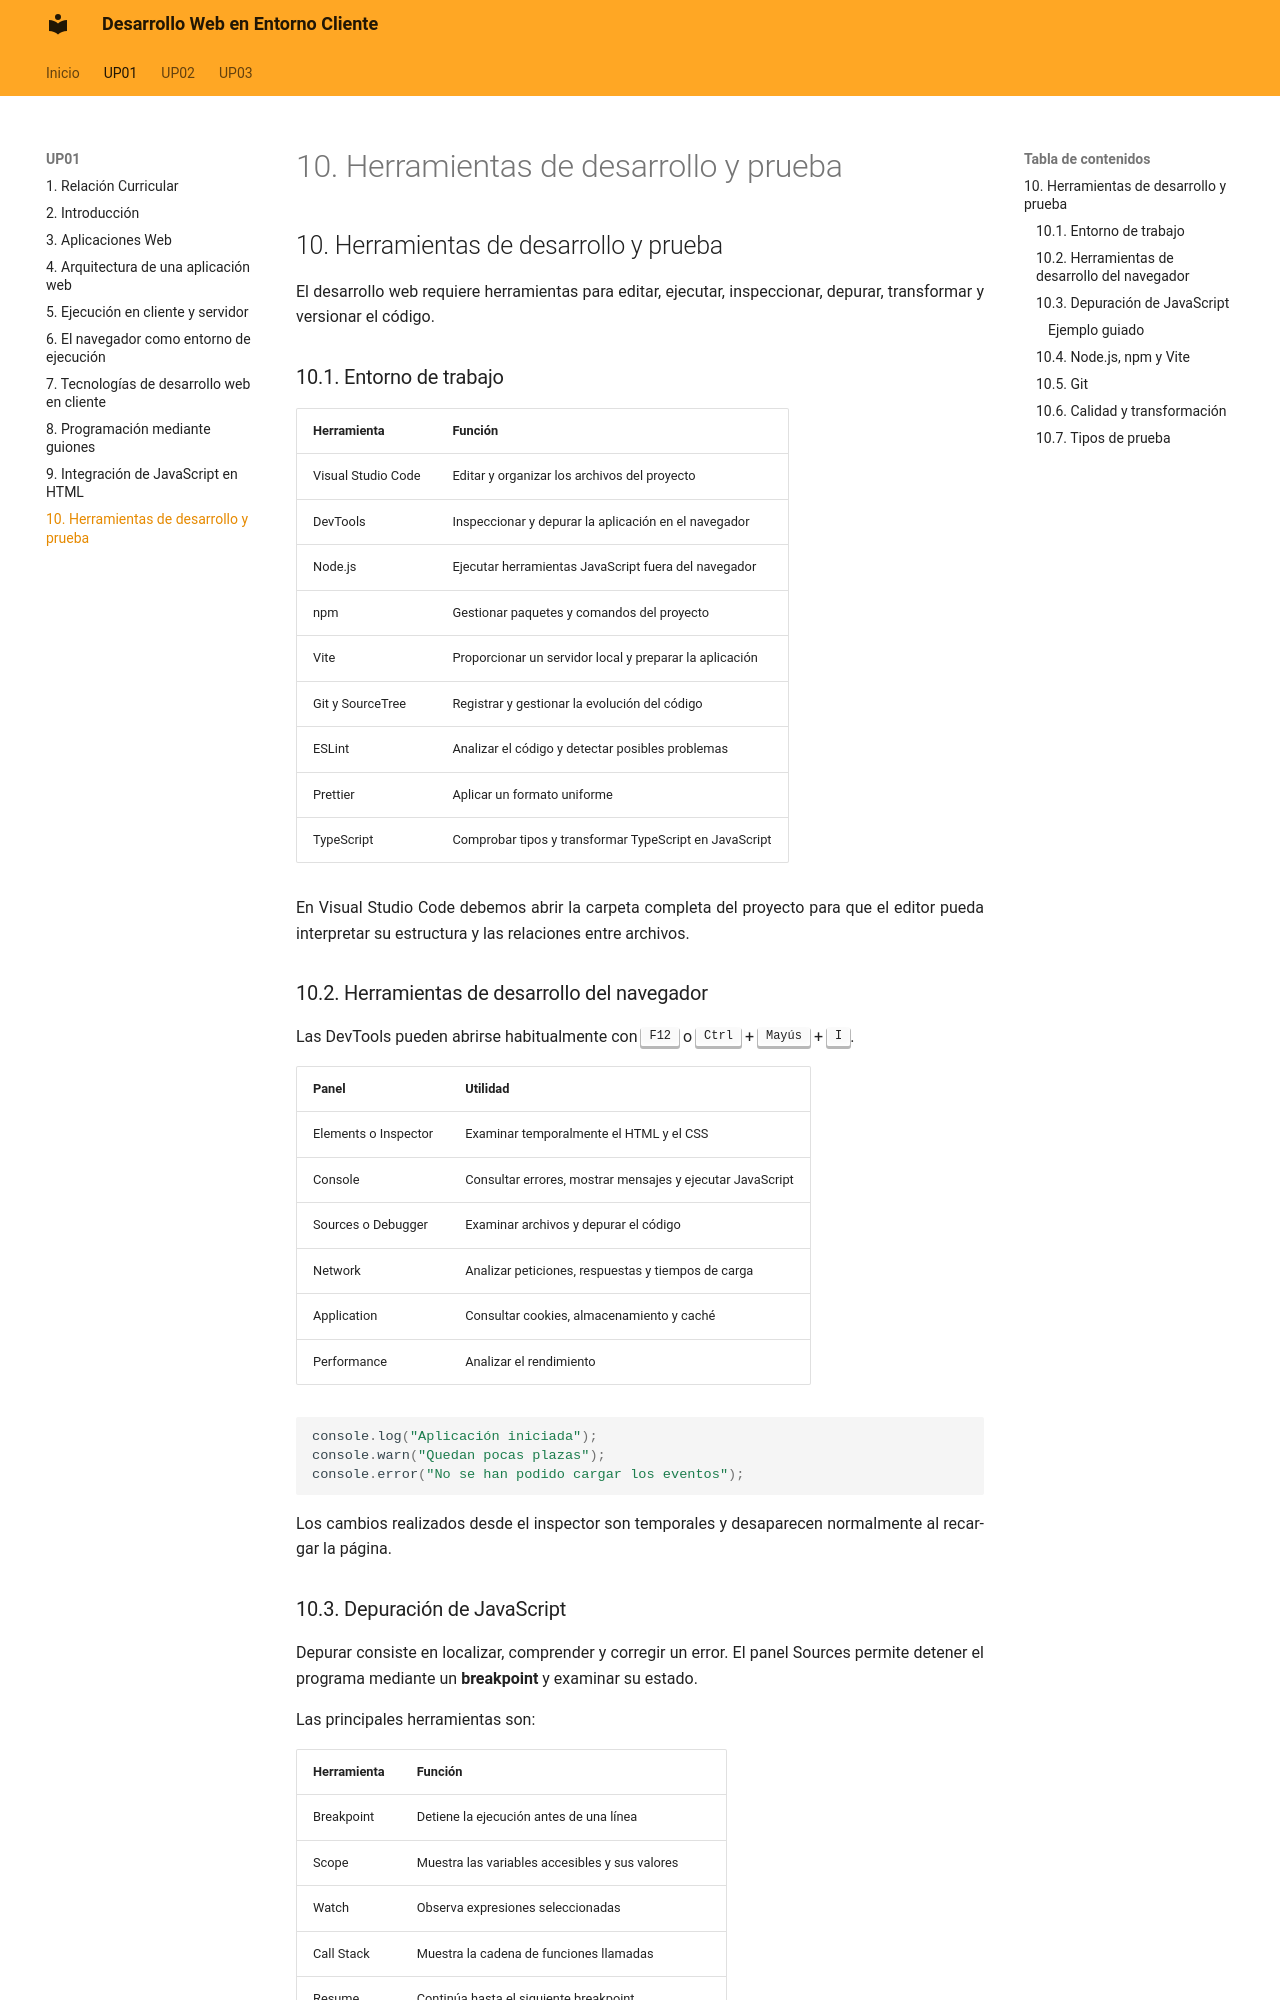

repository: calcaniz/apuntes-desarrollo-web-entorno-cliente · page: up01/10-herramientas-de-desarrollo-y-prueba/index.html · generator: mkdocs

## 10. Herramientas de desarrollo y prueba

El desarrollo web requiere herramientas para editar, ejecutar, inspeccionar, depurar, transformar y versionar el código.

### 10.1. Entorno de trabajo

| Herramienta { .table-bg-principal .table-cl-secundario } | Función { .table-bg-principal .table-cl-secundario } |
|---|---|
| Visual Studio Code | Editar y organizar los archivos del proyecto |
| DevTools | Inspeccionar y depurar la aplicación en el navegador |
| Node.js | Ejecutar herramientas JavaScript fuera del navegador |
| npm | Gestionar paquetes y comandos del proyecto |
| Vite | Proporcionar un servidor local y preparar la aplicación |
| Git y SourceTree | Registrar y gestionar la evolución del código |
| ESLint | Analizar el código y detectar posibles problemas |
| Prettier | Aplicar un formato uniforme |
| TypeScript | Comprobar tipos y transformar TypeScript en JavaScript |

En Visual Studio Code debemos abrir la carpeta completa del proyecto para que el editor pueda interpretar su estructura y las relaciones entre archivos.

### 10.2. Herramientas de desarrollo del navegador

Las DevTools pueden abrirse habitualmente con <kbd>F12</kbd> o <kbd>Ctrl</kbd> + <kbd>Mayús</kbd> + <kbd>I</kbd>.

| Panel | Utilidad |
|---|---|
| Elements o Inspector | Examinar temporalmente el HTML y el CSS |
| Console | Consultar errores, mostrar mensajes y ejecutar JavaScript |
| Sources o Debugger | Examinar archivos y depurar el código |
| Network | Analizar peticiones, respuestas y tiempos de carga |
| Application | Consultar cookies, almacenamiento y caché |
| Performance | Analizar el rendimiento |

```js
console.log("Aplicación iniciada");
console.warn("Quedan pocas plazas");
console.error("No se han podido cargar los eventos");
```

Los cambios realizados desde el inspector son temporales y desaparecen normalmente al recargar la página.
